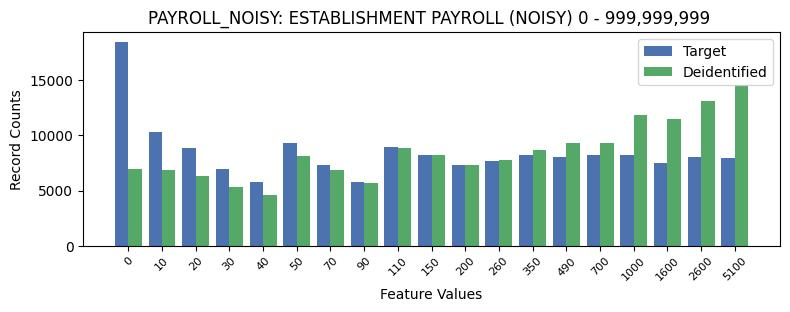

Data behind this chart, as committed beside it:
PAYROLL_NOISY, PAYROLL_NOISY, count_target, count_deidentified
0, 0, 18423, 6968
1, 10, 10279, 6866
2, 20, 8824, 6341
3, 30, 6969, 5276
4, 40, 5807, 4624
5, 50, 9318, 8154
6, 70, 7340, 6872
7, 90, 5768, 5687
8, 110, 8911, 8802
9, 150, 8214, 8208
10, 200, 7284, 7284
11, 260, 7680, 7799
12, 350, 8245, 8637
13, 490, 7998, 9299
14, 700, 8256, 9270
15, 1000, 8240, 11826
16, 1600, 7513, 11484
17, 2600, 8033, 13090
18, 5100, 7977, 14592
